Run: headless pygame with SDL's dummy video driver; simulated clock (each Clock.tick advances the game by its frame time, no real sleeping); random seed 0; keys injected as events and as key.get_pressed() state; no mouse input.
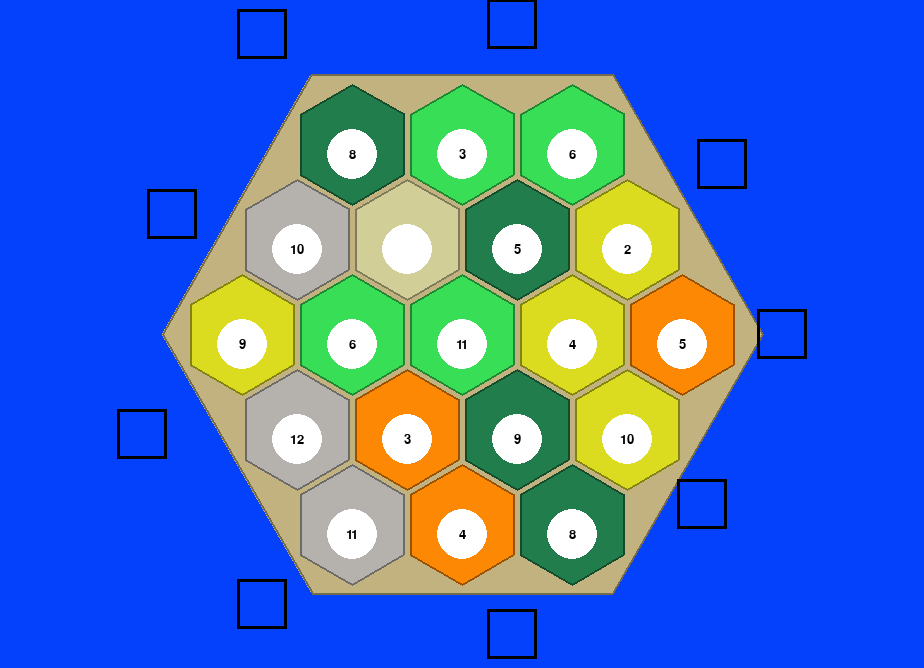
Frame 1 of 4 · flips 1–60 · no input
Frame 2 of 4 · flips 61–180 · tapped SPACE, RETURN · held RIGHT (→), D · screen unchanged from frame 1, image omitted
Frame 3 of 4 · flips 181–300 · held DOWN (↓), S · screen unchanged from frame 2, image omitted
Frame 4 of 4 · flips 301–420 · held LEFT (←), A, UP (↑), W · screen unchanged from frame 3, image omitted

The pygame program that drew these frames:

import pygame
import math
import random

pygame.init()

#screen setup
display_info = pygame.display.Info()
screen_width = display_info.current_w - 100
screen_height = display_info.current_h - 100
screen = pygame.display.set_mode((screen_width, screen_height))
center_x = screen_width // 2
center_y = screen_height // 2
pygame.display.set_caption("Catan")

#draws hexigons
def draw_hexagons(surface, fill_color, center, size, angle, border_width=2):
    def darken_color(color, amount=0.6):
        r, g, b = color
        return (int(r * amount), int(g * amount), int(b * amount))

    x, y = center
    points = []
    for i in range(6):
        angle_deg = 60 * i - angle  # controls rotation
        angle_rad = math.radians(angle_deg)
        px = x + size * math.cos(angle_rad)
        py = y + size * math.sin(angle_rad)
        points.append((px, py))
    # Fill color
    pygame.draw.polygon(surface, fill_color, points, 0)
    # Darker border
    border_color = darken_color(fill_color)
    pygame.draw.polygon(surface, border_color, points, border_width)

#Randomize resource tiles
resourceTiles = [(252, 136, 3), (252, 136, 3), (252, 136, 3), (181, 177, 172), (181, 177, 172), (181, 177, 172), (209, 206, 151),
                 (34, 125, 76), (34, 125, 76), (34, 125, 76), (34, 125, 76), (55, 222, 86), (55, 222, 86), (55, 222, 86),
                 (55, 222, 86), (219, 219, 31), (219, 219, 31), (219, 219, 31), (219, 219, 31)]
random.shuffle(resourceTiles)
#List of resource tokens for each tile. Randomly insert the desert token into the array
resourceTokens = [8, 3, 6, 2, 5, 10, 8, 4, 11, 12, 9, 10, 5, 4, 9, 3, 6, 11]
# Find the index of the desert tile color
desert_tile = resourceTiles.index((209, 206, 151))
# Insert the desert token (0) at the same index
resourceTokens.insert(desert_tile, '')

#font to write text in pygame
pygame.font.init()
my_font = pygame.font.SysFont('Comic Sans MS', 20)

def drawGame():
    screen.fill((3, 65, 252))  # Clear screen

    # Get center of screen
    center_x = screen.get_width() // 2
    center_y = screen.get_height() // 2

    # Draw big background island
    draw_hexagons(screen, (194, 178, 128), (center_x, center_y), 300, 0)

    # Hex grid layout offsets (x, y from center)
    hex_offsets = [
        (-110, -190), (0, -190), (110, -190),
        (165, -95), (220, 0), (165, 95),
        (110, 190), (0, 190), (-110, 190),
        (-165, 95), (-220, 0), (-165, -95),
        (-55, -95), (55, -95),
        (110, 0), (55, 95), (-55, 95),
        (-110, 0), (0, 0)
    ]

    for i, (dx, dy) in enumerate(hex_offsets):
        tile_x = center_x + dx
        tile_y = center_y + dy

        # Draw hex tile
        draw_hexagons(screen, resourceTiles[i], (tile_x, tile_y), 60, -30)

        # Draw circle for token background
        pygame.draw.circle(screen, (255, 255, 255), (tile_x, tile_y + 10), 25, 25)

        # Draw resource token number
        token_text = str(resourceTokens[i])
        text_surface = my_font.render(token_text, True, (0, 0, 0))
        text_rect = text_surface.get_rect(center=(tile_x, tile_y + 10))
        screen.blit(text_surface, text_rect)

    #draw ports
    port_offsets = [
    (-200, -300), (50, -310), (-290, -120), (260, -170),
    (320, 0), (240, 170), (50, 300), (-200, 270), (-320, 100)]

    for dx, dy in port_offsets:
        port_x = center_x + dx
        port_y = center_y + dy
        pygame.draw.rect(screen, (0, 0, 0), (port_x - 25, port_y - 25, 50, 50), width=3)

    pygame.display.flip()

#pygame is running
running = True
while running:
    for event in pygame.event.get():
        #if the player quits/exits
        if event.type == pygame.QUIT:
            running = False

    drawGame()

    #players loop

pygame.quit()
